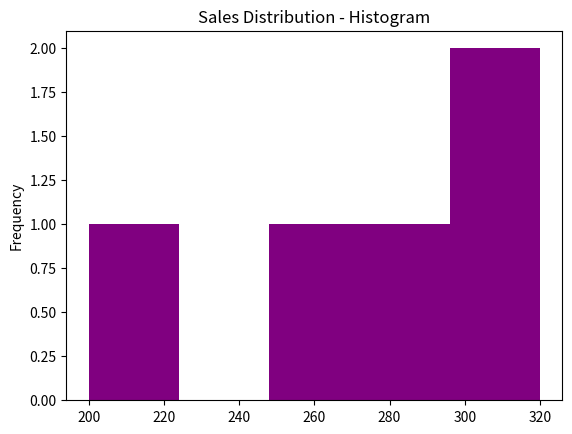

Write Python code to recreate this figure.
import pandas as pd
import numpy as np
import matplotlib.pyplot as plt

data = {
    'Month':['Jan','Feb','Mar','Apr','May'],
    'Sales':[200,250,300,280,320],
    'Profit':[50,70,90,85,95]
    }

df=pd.DataFrame(data)

df['Sales'].plot(kind='hist',bins=5,color='purple')
plt.title('Sales Distribution - Histogram')
plt.show()